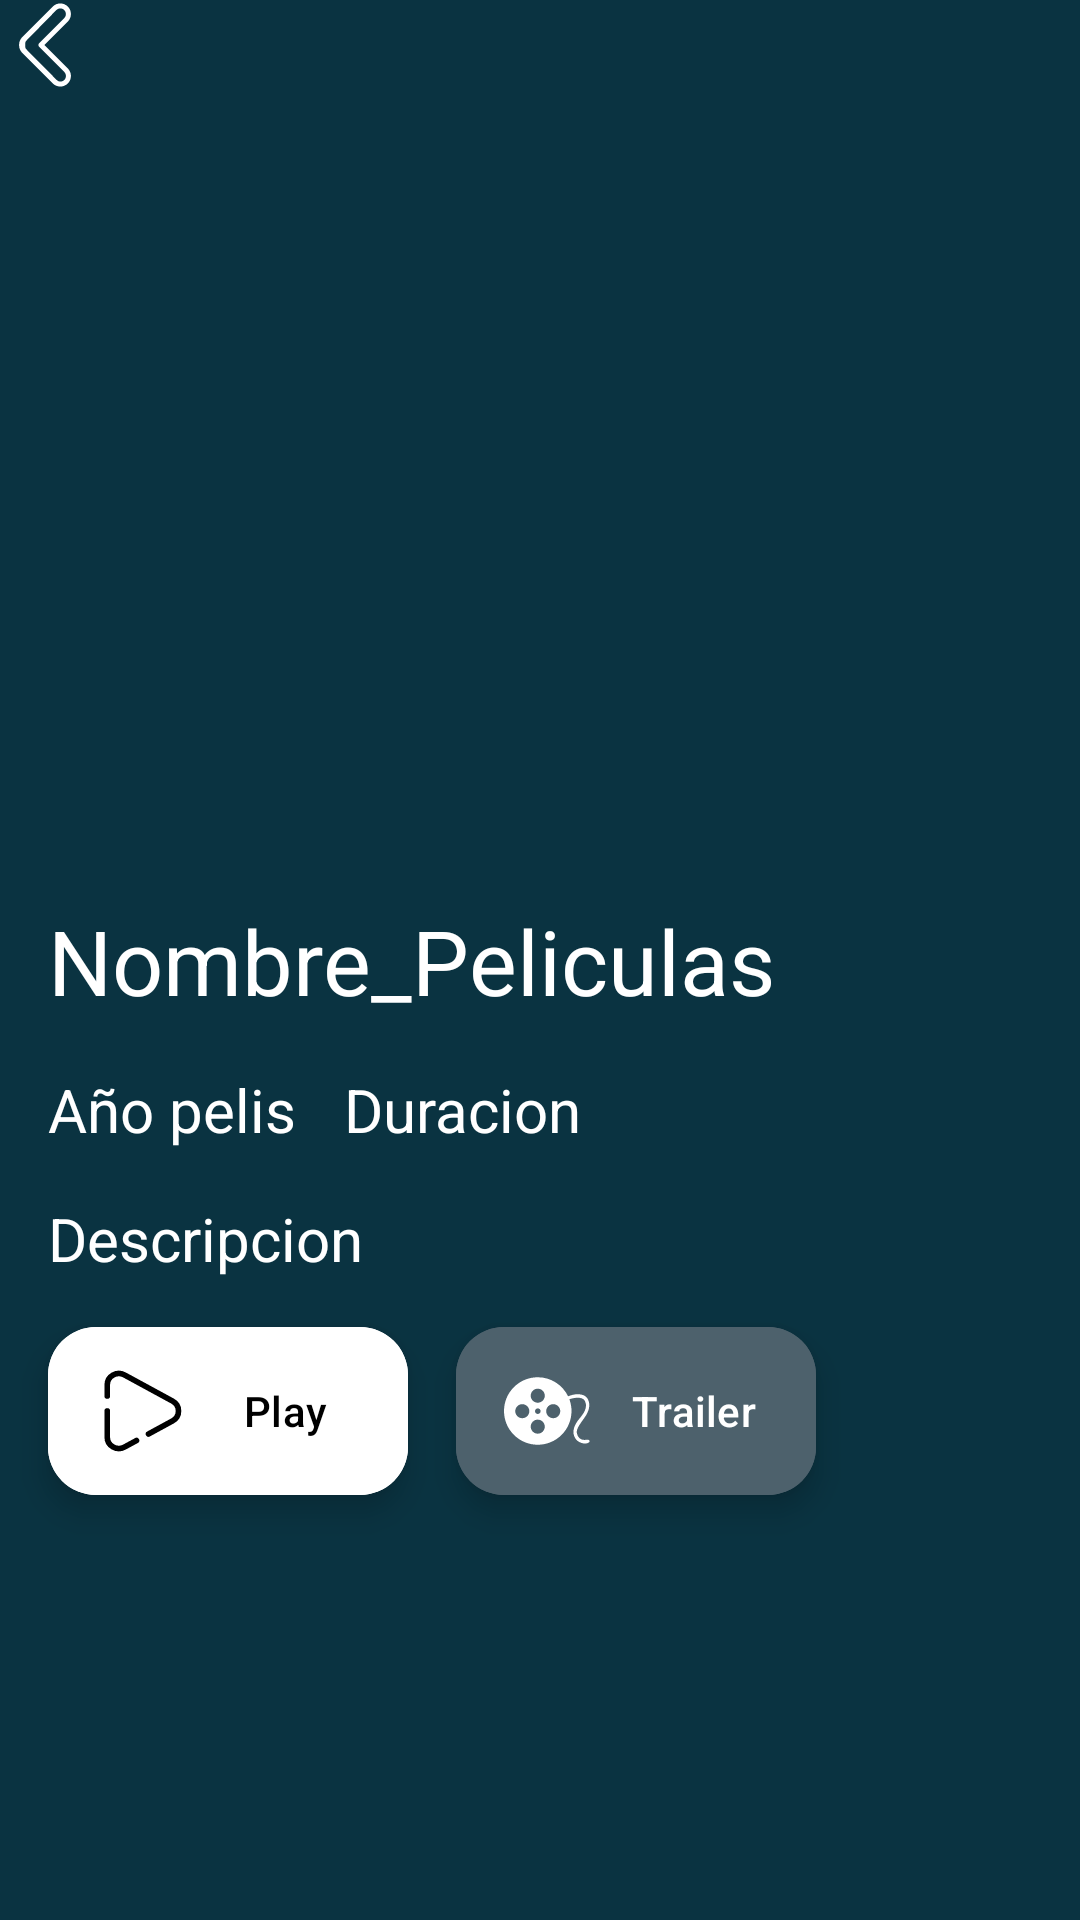

Reconstruct the res/layout file that produces this screen, plus the resources it refers to.
<!-- AndroidManifest.xml: application theme Theme.Filmania -->
<!-- res/layout/fragment_preview.xml -->
<?xml version="1.0" encoding="utf-8"?>
<FrameLayout xmlns:android="http://schemas.android.com/apk/res/android"
    xmlns:tools="http://schemas.android.com/tools"
    android:layout_width="match_parent"
    android:layout_height="match_parent"
    xmlns:app="http://schemas.android.com/apk/res-auto"
    tools:context=".Preview.PreviewFragment"
    android:background="@color/Darkblue">
    <androidx.constraintlayout.widget.ConstraintLayout xmlns:android="http://schemas.android.com/apk/res/android"
        android:layout_width="match_parent"
        android:layout_height="match_parent"
        xmlns:app="http://schemas.android.com/apk/res-auto">

        <ImageView
            android:id="@+id/iv_preview"
            android:layout_width="match_parent"
            android:layout_height="match_parent"
            android:scaleType="centerCrop"
            android:contentDescription="@string/imagen_cancion"
            app:layout_constraintTop_toTopOf="parent"
            app:layout_constraintStart_toStartOf="parent"
            app:layout_constraintEnd_toEndOf="parent"
            app:layout_constraintBottom_toBottomOf="parent"/>

        
        <View
            android:id="@+id/black_overlay"
            android:layout_width="match_parent"
            android:layout_height="match_parent"
            android:background="#80000000"/>

        <com.google.android.material.textview.MaterialTextView
            android:id="@+id/tv_nombre"
            android:layout_width="wrap_content"
            android:layout_height="wrap_content"
            android:text="@string/nombre_pelis"
            android:textColor="@color/white"
            android:textSize="@dimen/text_size_30sp"
            app:layout_constraintTop_toTopOf="parent"
            app:layout_constraintStart_toStartOf="parent"
            app:layout_constraintBottom_toBottomOf="parent"
            android:layout_margin="@dimen/common_padding_default"/>

        <com.google.android.material.textview.MaterialTextView
            android:id="@+id/tv_year"
            android:layout_width="wrap_content"
            android:layout_height="wrap_content"
            android:text="@string/year_pelis"
            android:textColor="@color/white"
            android:textSize="@dimen/text_size_20sp"
            app:layout_constraintTop_toBottomOf="@id/tv_nombre"
            app:layout_constraintStart_toStartOf="parent"
            android:layout_margin="@dimen/common_padding_default"/>

        <com.google.android.material.textview.MaterialTextView
            android:id="@+id/tv_duracion"
            android:layout_width="wrap_content"
            android:layout_height="wrap_content"
            android:text="@string/duracion"
            android:textColor="@color/white"
            android:textSize="@dimen/text_size_20sp"
            app:layout_constraintTop_toBottomOf="@id/tv_nombre"
            app:layout_constraintStart_toEndOf="@id/tv_year"
            android:layout_margin="@dimen/common_padding_default" />

        <com.google.android.material.textview.MaterialTextView
            android:id="@+id/tv_description"
            android:layout_width="match_parent"
            android:layout_height="wrap_content"
            android:text="@string/descripcion"
            android:textColor="@color/white"
            android:textSize="@dimen/text_size_20sp"
            app:layout_constraintTop_toBottomOf="@id/tv_year"
            app:layout_constraintStart_toStartOf="parent"
            android:layout_margin="@dimen/common_padding_default"/>

        <com.google.android.material.floatingactionbutton.ExtendedFloatingActionButton
            android:id="@+id/btn_play"
            android:layout_width="wrap_content"
            android:layout_height="wrap_content"
            android:text="@string/play"
            android:textColor="@color/black"
            android:drawableLeft="@drawable/play_svgrepo_com__1_"
            android:backgroundTint="@color/white"
            app:layout_constraintTop_toBottomOf="@id/tv_description"
            app:layout_constraintStart_toStartOf="parent"
            android:layout_margin="@dimen/common_padding_default"/>

        <com.google.android.material.floatingactionbutton.ExtendedFloatingActionButton
            android:id="@+id/btn_trailer"
            android:layout_width="wrap_content"
            android:layout_height="wrap_content"
            android:text="@string/trailer"
            android:textColor="@color/white"
            android:drawableTint="@color/white"
            android:drawableLeft="@drawable/film_svgrepo_com"
            android:backgroundTint="@color/grey"
            app:layout_constraintTop_toBottomOf="@id/tv_description"
            app:layout_constraintStart_toEndOf="@id/btn_play"
            android:layout_margin="@dimen/common_padding_default"/>

    </androidx.constraintlayout.widget.ConstraintLayout>


    <ImageButton
        android:id="@+id/btn_back"
        android:layout_width="wrap_content"
        android:layout_height="wrap_content"
        android:src="@drawable/back_svgrepo_com"
        android:background="#00000000"
        app:layout_constraintTop_toTopOf="parent"
        app:layout_constraintStart_toStartOf="parent" />



</FrameLayout>
<!-- resources referenced by this layout -->
<resources>
  <color name="Darkblue">#146683</color>
  <color name="black">#FF000000</color>
  <color name="grey">#4D616C</color>
  <color name="white">#FFFFFFFF</color>
  <dimen name="common_padding_default">16dp</dimen>
  <dimen name="text_size_20sp">20sp</dimen>
  <dimen name="text_size_30sp">30sp</dimen>
  <!-- drawable back_svgrepo_com (drawable) -->
  <vector xmlns:android="http://schemas.android.com/apk/res/android"
      android:width="30dp"
      android:height="30dp"
      android:viewportWidth="72"
      android:viewportHeight="72">
    <path
        android:pathData="M48.252,69.253c-2.271,0 -4.405,-0.884 -6.011,-2.489L17.736,42.258c-1.646,-1.645 -2.546,-3.921 -2.479,-6.255c-0.068,-2.337 0.833,-4.614 2.479,-6.261L42.242,5.236c1.605,-1.605 3.739,-2.489 6.01,-2.489c2.271,0 4.405,0.884 6.01,2.489c3.314,3.314 3.314,8.707 0,12.021L35.519,36l18.743,18.742c3.314,3.314 3.314,8.707 0,12.021C52.656,68.369 50.522,69.253 48.252,69.253zM48.252,6.747c-1.202,0 -2.332,0.468 -3.182,1.317L21.038,32.57c-0.891,0.893 -0.833,2.084 -0.833,3.355c0,0.051 0,0.101 0,0.151c0,1.271 -0.058,2.461 0.833,3.353l24.269,24.506c0.85,0.85 1.862,1.317 3.063,1.317c1.203,0 2.273,-0.468 3.123,-1.317c1.755,-1.755 1.725,-4.61 -0.03,-6.365L31.292,37.414c-0.781,-0.781 -0.788,-2.047 -0.007,-2.828L51.438,14.43c1.754,-1.755 1.753,-4.61 -0.001,-6.365C50.587,7.215 49.454,6.747 48.252,6.747z"
        android:fillColor="@color/white"/>
  </vector>
  <!-- drawable play_svgrepo_com__1_ (drawable) -->
  <vector xmlns:android="http://schemas.android.com/apk/res/android"
      android:width="30dp"
      android:height="30dp"
      android:viewportWidth="24"
      android:viewportHeight="24">
    <path
        android:pathData="M3,12L3,18.967C3,21.276 5.534,22.736 7.597,21.615L10.8,19.873M3,8L3,5.033C3,2.724 5.534,1.264 7.597,2.385L20.409,9.353C22.531,10.507 22.531,13.493 20.409,14.647L14.003,18.131"
        android:strokeWidth="1.5"
        android:fillColor="#00000000"
        android:strokeColor="@color/black"
        android:strokeLineCap="round"/>
  </vector>
  <string name="descripcion">Descripcion</string>
  <string name="duracion">Duracion</string>
  <string name="imagen_cancion">Imagen_preview</string>
  <string name="nombre_pelis">Nombre_Peliculas</string>
  <string name="play">Play</string>
  <string name="trailer">Trailer</string>
  <string name="year_pelis">Año pelis</string>
  <style name="Theme.Filmania" parent="Base.Theme.Filmania" />
  <style name="Base.Theme.Filmania" parent="Theme.Material3.DayNight.NoActionBar">
          
          
      </style>
</resources>
